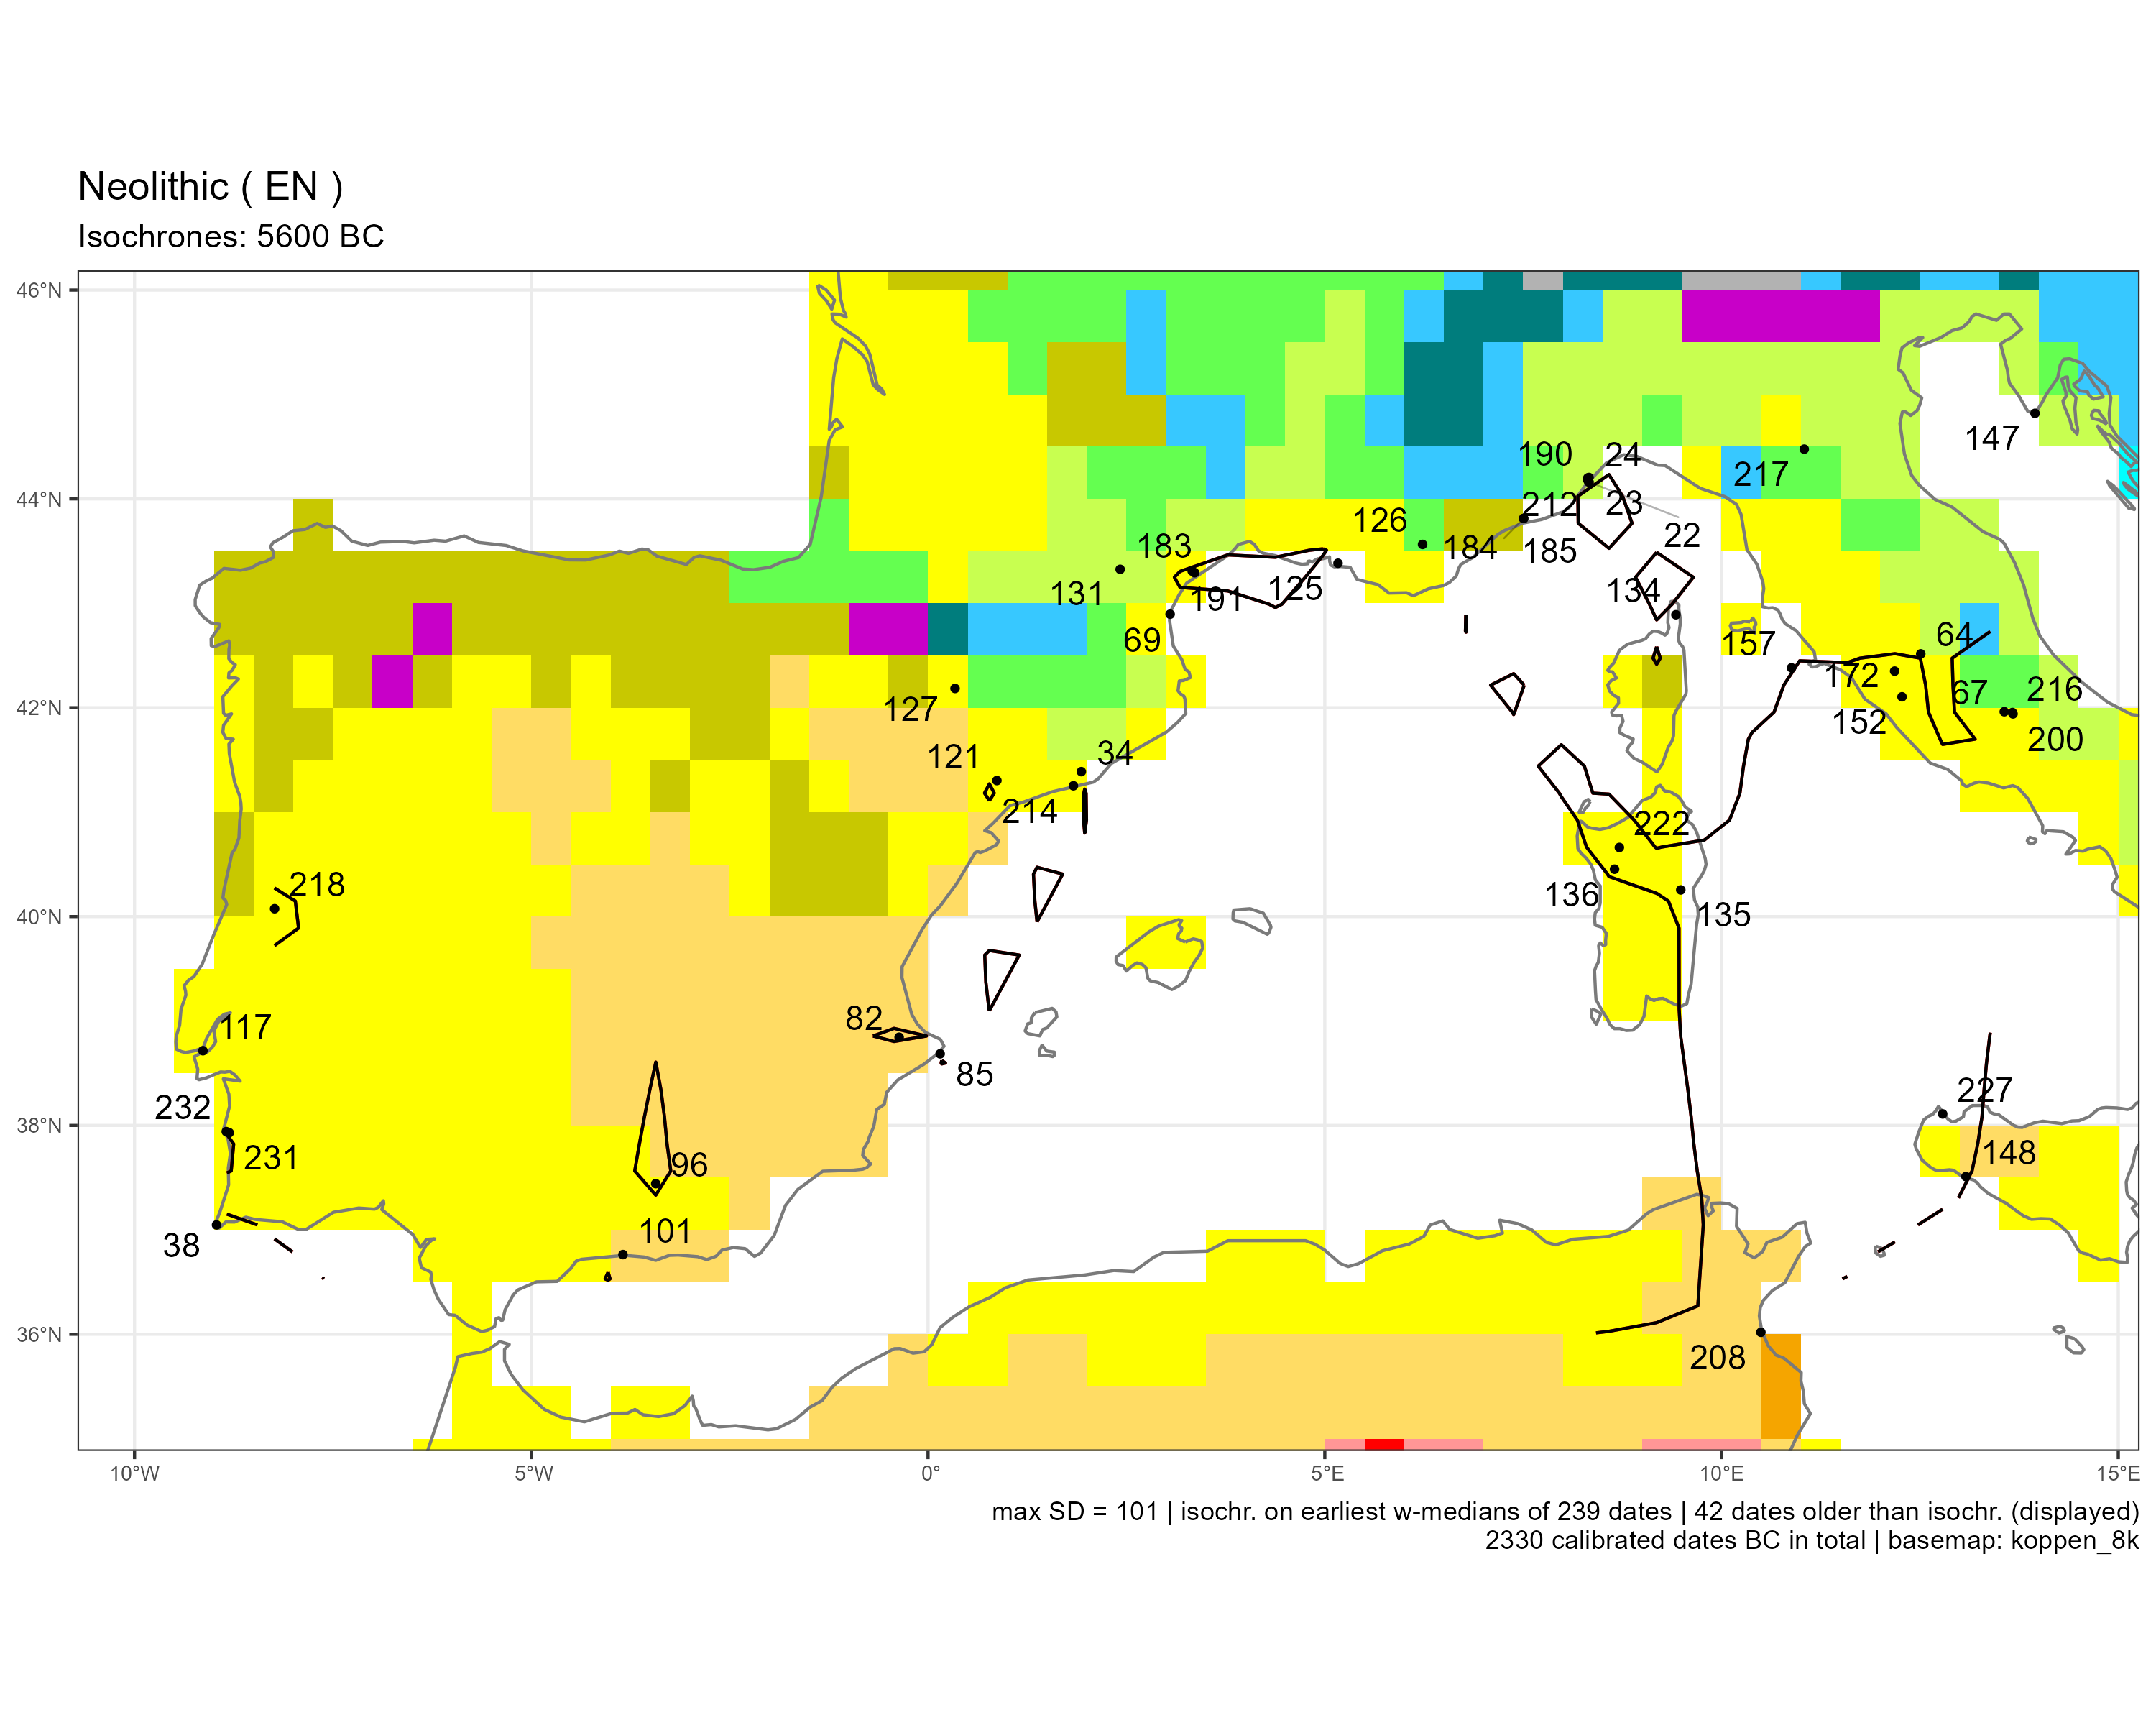

The table this chart was drawn from, first rows:
sourcedb	site	idf	labcode	lon	lat	period	median	ID	code
neonet	Arene Candide	22	Lj-4143	8.328	44.16	EN	-5766	22	Cfa
neonet	Arene Candide	23	Beta-66553	8.328	44.16	EN	-5766	23	Cfa
neonet	Arma dell'Aquila	24	Ly-14593	8.33	44.2	EN	-5707	24	Cfa
agrichange	Bonica	34	OxA-23440	1.932	41.39	EN	-5633	34	Csa
neonetatl	Cabranosa	38	Sac-1321	-8.967	37.05	EN	-5812	38	Csa
neonet	Cocci	64	GX-29098	12.51	42.52	EN	-5633	64	Cfa
neonet	Continenza	67	R-549	13.56	41.96	EN	-6099	67	Csa
neonet	Correge-Leucate	69	MC-788	3.051	42.9	EN	-5697	69	NA
calpal	Cova de l'Or	82	Beta-136677	-0.3642	38.84	EN	-5787	82	BSk
neonet	Cova de les Cendres	85	Beta-75220	0.1526	38.69	EN	-5642	85	NA
neonetatl	Cueva de Carigüela	96	Beta-141150	-3.432	37.44	EN	-5796	96	Csa
neonet	Cueva de Nerja	101	Birm-1113	-3.845	36.76	EN	-5867	101	BSk
neonetatl	Encosta de Sant'Ana	117	Sac-2004	-9.138	38.72	EN	-5769	117	Csa
neonet	Fem	121	Beta-42867	0.8679	41.3	EN	-5774	121	Csa
neonet	Font-des-Pigeons	125	MC-2515	5.167	43.38	EN	-5792	125	NA
neonet	Fontbregoua	126	Gif-2990	6.232	43.56	EN	-5616	126	Cfb
bda	Forcas II	127	Beta-247405	0.3402	42.18	EN	-5652	127	Csa
neonet	Gazel	131	GrN-6702	2.421	43.33	EN	-5795	131	Cfa
bda	Gritulu	134	LYON-824	9.425	42.89	EN	-5723	134	NA
neonet	Grotta Corbeddu	135	UtC-1251	9.486	40.26	EN	-5605	135	Csa
neonet	Grotta Filiestru	136	Q-3020	8.652	40.45	EN	-5625	136	Csa
neonet	Kargadur	147	OxA-21092	13.95	44.82	EN	-5671	147	NA
neonet	Kronio	148	LTL-211A	13.08	37.51	EN	-5870	148	BSk
neonet	La Marmotta	152	R-2360	12.27	42.1	EN	-5740	152	Csa
neonet	Le Secche	157	LTL-16672A	10.88	42.38	EN	-5671	157	NA
neonet	Monte Venere	172	R-1175	12.18	42.35	EN	-5826	172	Csa
neonet	Peiro Signado	183	Ly-5689(SacA-13451)	3.329	43.31	EN	-5801	183	Csa
neonet	Pendimoun	184	Gif-A101334	7.506	43.81	EN	-5689	184	NA
neonet	Pendimoun	185	LTL-15941A	7.506	43.81	EN	-5689	185	NA
neonet	Pollera	190	MC-756	8.315	44.2	EN	-5834	190	Cfa
neonet	Pont de Roque-Haute	191	Ly-7625	3.36	43.29	EN	-5970	191	Csa
neonet	Rio Tana	200	AECV-2012C	13.67	41.94	EN	-5744	200	Csa
bda	SHM-1	208	SacA-23651 (P-1068)	10.5	36.02	EN	-5713	208	BSk
neonet	San Sebastiano di Perti	212	OxA-21359	8.31	44.18	EN	-5670	212	Cfa
agrichange	Sant Llorenc	214	Beta-311606	1.832	41.25	EN	-5659	214	Csa
neonet	Santo Stefano di Ortucchio	216	LTL-60A	13.67	41.95	EN	-5721	216	Csa
neonet	Savignano sul Panaro	217	Lj-4649	11.04	44.48	EN	-5633	217	Cfb
brami15	Senhora da Alegria	218	BM-1157	-8.235	40.08	EN	-5795	218	Csa
neonet	Su Coloru	222	Beta-167931	8.712	40.66	EN	-5720	222	Csa
bda	Uzzo	227	OxA-13661	12.79	38.11	EN	-6307	227	NA
neonetatl	Vale Marim I	231	Beta-417015	-8.807	37.93	EN	-5908	231	Csa
neonetatl	Vale Pincel I	232	Beta-164664	-8.844	37.94	EN	-5652	232	Csa
